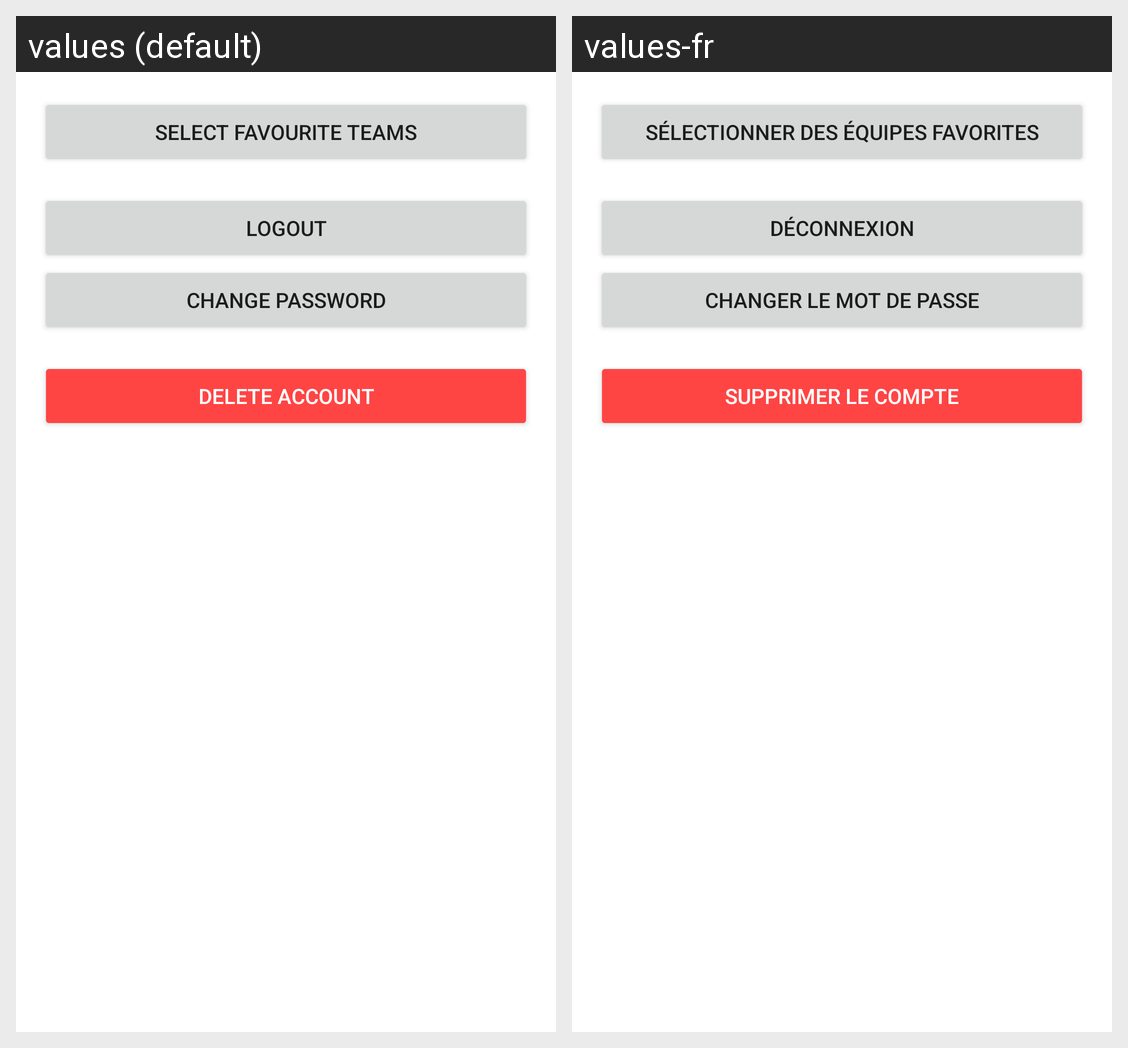

The same Android screen rendered under two of its app's locales, left to right. List the strings drawn on it with the default value and each locale's translation.
Android screen res/layout/fragment_login_accepted.xml rendered under 2 locales, left to right: values (default), values-fr. Device: Nexus 5 (rendered at 1080×1920; each locale shown at half size, 540×960, under a caption strip naming it); theme Theme.SportsTrackerApp.
Strings drawn on this screen, with the default value and each locale's value (text and hints the layout hard-codes, and strings that could not be matched under every locale, appear in the picture but are not listed):

select_fav_teams
  values: Select Favourite Teams
  values-fr: Sélectionner des équipes favorites

logout
  values: Logout
  values-fr: Déconnexion

change_password
  values: Change Password
  values-fr: Changer le mot de passe

delete_account
  values: Delete Account
  values-fr: Supprimer le compte
